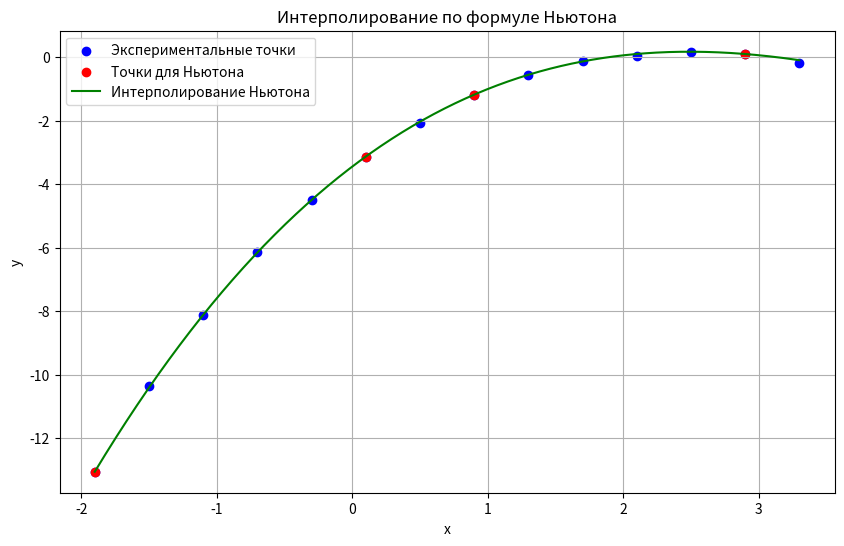
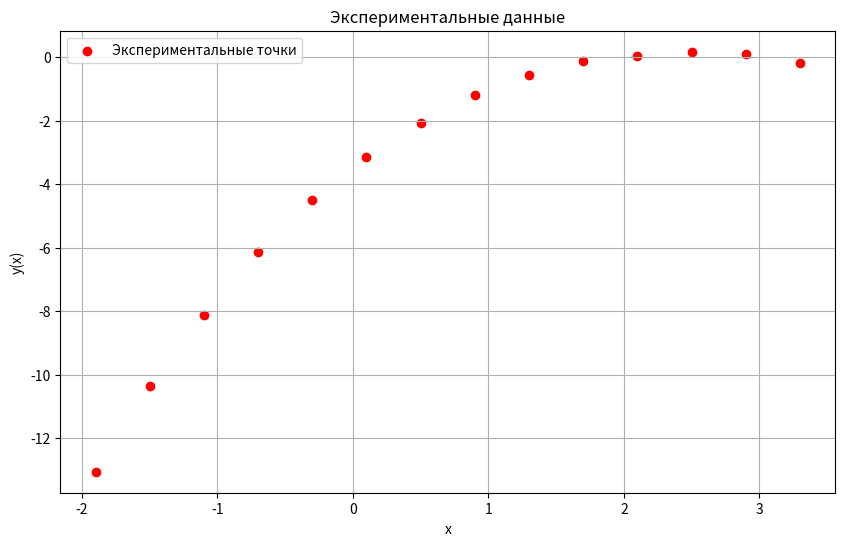
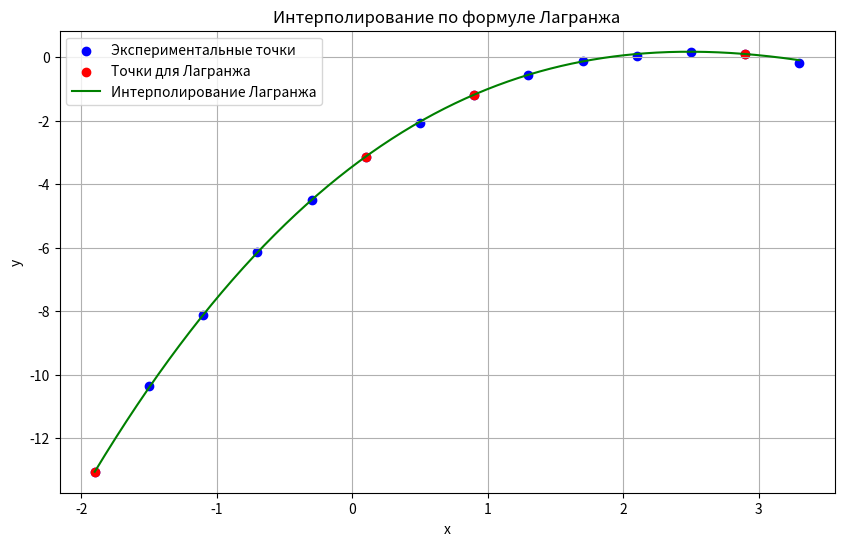

These figures' Python source, in order:
import matplotlib.pyplot as plt
import numpy as np
import pandas as pd


# Исходные экспериментальные точки
x = [-1.90, -1.50, -1.10, -0.70, -0.30, 0.10, 0.50, 0.90, 1.30, 1.70, 2.10, 2.50, 2.90, 3.30]
y = [-13.05, -10.36, -8.12, -6.14, -4.49, -3.13, -2.07, -1.18, -0.56, -0.13, 0.05, 0.17, 0.10, -0.17]


def divided_differences(x, y):
    n = len(x)
    f = [[0 for j in range(n)] for i in range(n)]
    for i in range(n):
        f[i][0] = y[i]
    for j in range(1, n):
        for i in range(n - j):
            f[i][j] = (f[i+1][j-1] - f[i][j-1]) / (x[i+j] - x[i])
    return f


def newton_interpolation(x_data, y_data, x):
    f = divided_differences(x_data, y_data)
    n = len(x_data) - 1
    P = f[0][0]
    prod = 1.0
    for i in range(1, n+1):
        prod *= (x - x_data[i-1])
        P += (prod * f[0][i])
    return P


def lagrange_interpolation(x, y, xi):
    n = len(x)
    total_sum = 0
    for i in range(n):
        term = y[i]
        for j in range(n):
            if i != j:
                term = term * (xi - x[j]) / (x[i] - x[j])
        total_sum += term
    return total_sum


lagrange_points = [1, 7, 13]

x_used = [x[i-1] for i in lagrange_points]
y_used = [y[i-1] for i in lagrange_points]

x_vals = np.linspace(min(x), max(x), 400)
y_vals = [lagrange_interpolation(x_used, y_used, xi) for xi in x_vals]


def finite_differences(x, y):
    # Количество точек
    n = len(x)

    # Создание таблицы с x и y
    table = np.zeros((n, n + 1))
    table[:, 0] = x
    table[:, 1] = y

    # Заполнение таблицы конечными разностями
    for j in range(2, n + 1):
        for i in range(n - j + 1):
            table[i][j] = table[i + 1][j - 1] - table[i][j - 1]

    return table[:, :n]


# Вычисление конечных разностей
differences_table = finite_differences(x, y)

# Вывод таблицы с помощью pandas
df = pd.DataFrame(differences_table)
print(df)


def mse(y_true, y_pred):
    return np.sqrt(np.mean((np.array(y_true) - np.array(y_pred))**2))


# Точки, использованные для интерполирования по формуле Ньютона
newton_points = [1, 6, 8, 13]

x_used = [x[i-1] for i in newton_points]
y_used = [y[i-1] for i in newton_points]

# Вычисляем интерполированные значения на всем диапазоне
x_vals = np.linspace(min(x), max(x), 400)
y_vals = [newton_interpolation(x_used, y_used, xi) for xi in x_vals]

y_newton_all = [newton_interpolation(x_used, y_used, xi) for xi in x]


# Вычисляем СКО для всех точек
mse_all = mse(y, y_newton_all)

# Убираем точки, использованные для интерполирования по Ньютона
x_not_used = [x[i] for i in range(len(x)) if i+1 not in newton_points]
y_not_used = [y[i] for i in range(len(y)) if i+1 not in newton_points]

# Вычисляем значения интерполирующего полинома Ньютона для точек, не использованных при интерполировании
y_newton_not_used = [newton_interpolation(x_used, y_used, xi) for xi in x_not_used]

# Вычисляем СКО для точек, не использованных при интерполировании
mse_not_used = mse(y_not_used, y_newton_not_used)

print(f"СКО для всех точек: {mse_all}")
print(f"СКО для точек, не использованных при интерполировании: {mse_not_used}")

# Построение графика Нутика
plt.figure(figsize=(10, 6))
plt.scatter(x, y, color='blue', label='Экспериментальные точки')
plt.scatter(x_used, y_used, color='red', label='Точки для Ньютона')
plt.plot(x_vals, y_vals, color='green', label='Интерполирование Ньютона')
plt.legend()
plt.grid(True)
plt.xlabel('x')
plt.ylabel('y')
plt.title('Интерполирование по формуле Ньютона')
plt.show()


# Построение графика Лагрика
plt.figure(figsize=(10, 6))
plt.scatter(x, y, color='red', marker='o', label='Экспериментальные точки')
plt.title('Экспериментальные данные')
plt.xlabel('x')
plt.ylabel('y(x)')
plt.grid(True)
plt.legend()
plt.show()
plt.figure(figsize=(10, 6))
plt.scatter(x, y, color='blue', label='Экспериментальные точки')
plt.scatter(x_used, y_used, color='red', label='Точки для Лагранжа')
plt.plot(x_vals, y_vals, color='green', label='Интерполирование Лагранжа')
plt.legend()
plt.grid(True)
plt.xlabel('x')
plt.ylabel('y')
plt.title('Интерполирование по формуле Лагранжа')
plt.show()
